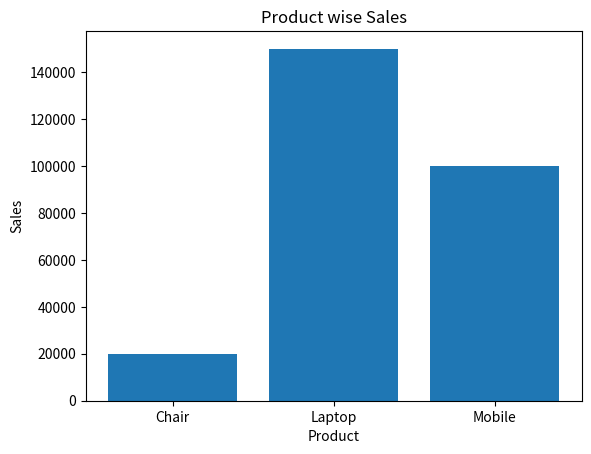
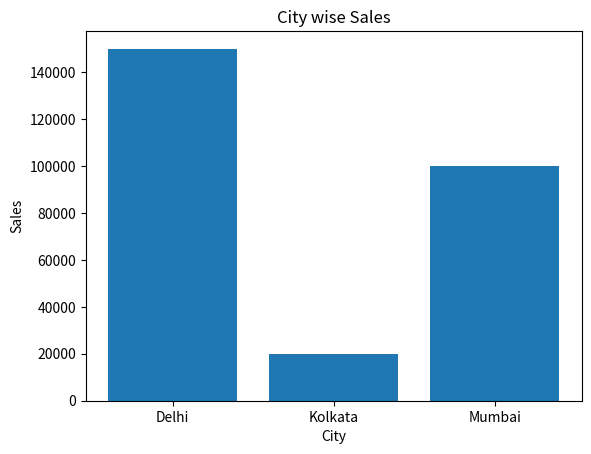

The script that saved these images, in order:
import pandas as pd
import matplotlib.pyplot as plt


print("Customer Sales Analysis project")

data = {
    "Customer": ["Sona", "Rahul", "Priya", "Amit", "Neha"],
    "City": ["Delhi", "Mumbai", "Kolkata", "Delhi", "Mumbai"],
    "Product": ["Laptop", "Mobile", "Chair", "Laptop", "Mobile"],
    "Quantity": [2, 3, 4, 1, 2],
    "Sales": [100000, 60000, 20000, 50000, 40000],
    "Profit": [15000, 9000, 4000, 7000, 6000]
}

df = pd.DataFrame(data)

# print(df)

total_sales = df["Sales"].sum()
print("Total Sales",total_sales)

total_profit = df["Profit"].sum()
print("Total profit", total_profit)


total_quantity = df["Quantity"].sum()
print("Total quantity",total_quantity)

average_sales = df["Sales"].mean()
print("average Sales",average_sales)

highest_sales = df["Sales"].max()
print("highest_sales",highest_sales)


product_sales = df.groupby("Product")["Sales"].sum()
plt.bar(product_sales.index, product_sales.values)

plt.title("Product wise Sales")
plt.xlabel("Product")
plt.ylabel("Sales")

plt.savefig("Product_sales.png")
plt.show()

highest_product = product_sales.idxmax()

print("Highest Selling Product:",highest_product)

print("Product-wise Sales:")
print(product_sales)


city_sales = df.groupby("City")["Sales"].sum()
print("City-wise Sales: ")
print(city_sales)



df["Profit_Margin"] = (df["Profit"] / df["Sales"]) * 100

print("Profit Margin: ")
print(df[["Product", "Profit_Margin"]])



# ------ City wise Sales Chart------------#


plt.bar(city_sales.index, city_sales.values)

plt.title("City wise Sales")
plt.xlabel("City")
plt.ylabel("Sales")

plt.savefig("City_sales.png")
plt.show()


print("\n===========FINAL PROJECT SUMMARY ===========")

print("Total Sales",total_sales)
print("Total Profit", total_profit)
print("Total Quatity", total_quantity)
print("Average Sales", average_sales)
print("Highest Sales", highest_sales)
print("Highest Selling Product:", highest_product)
